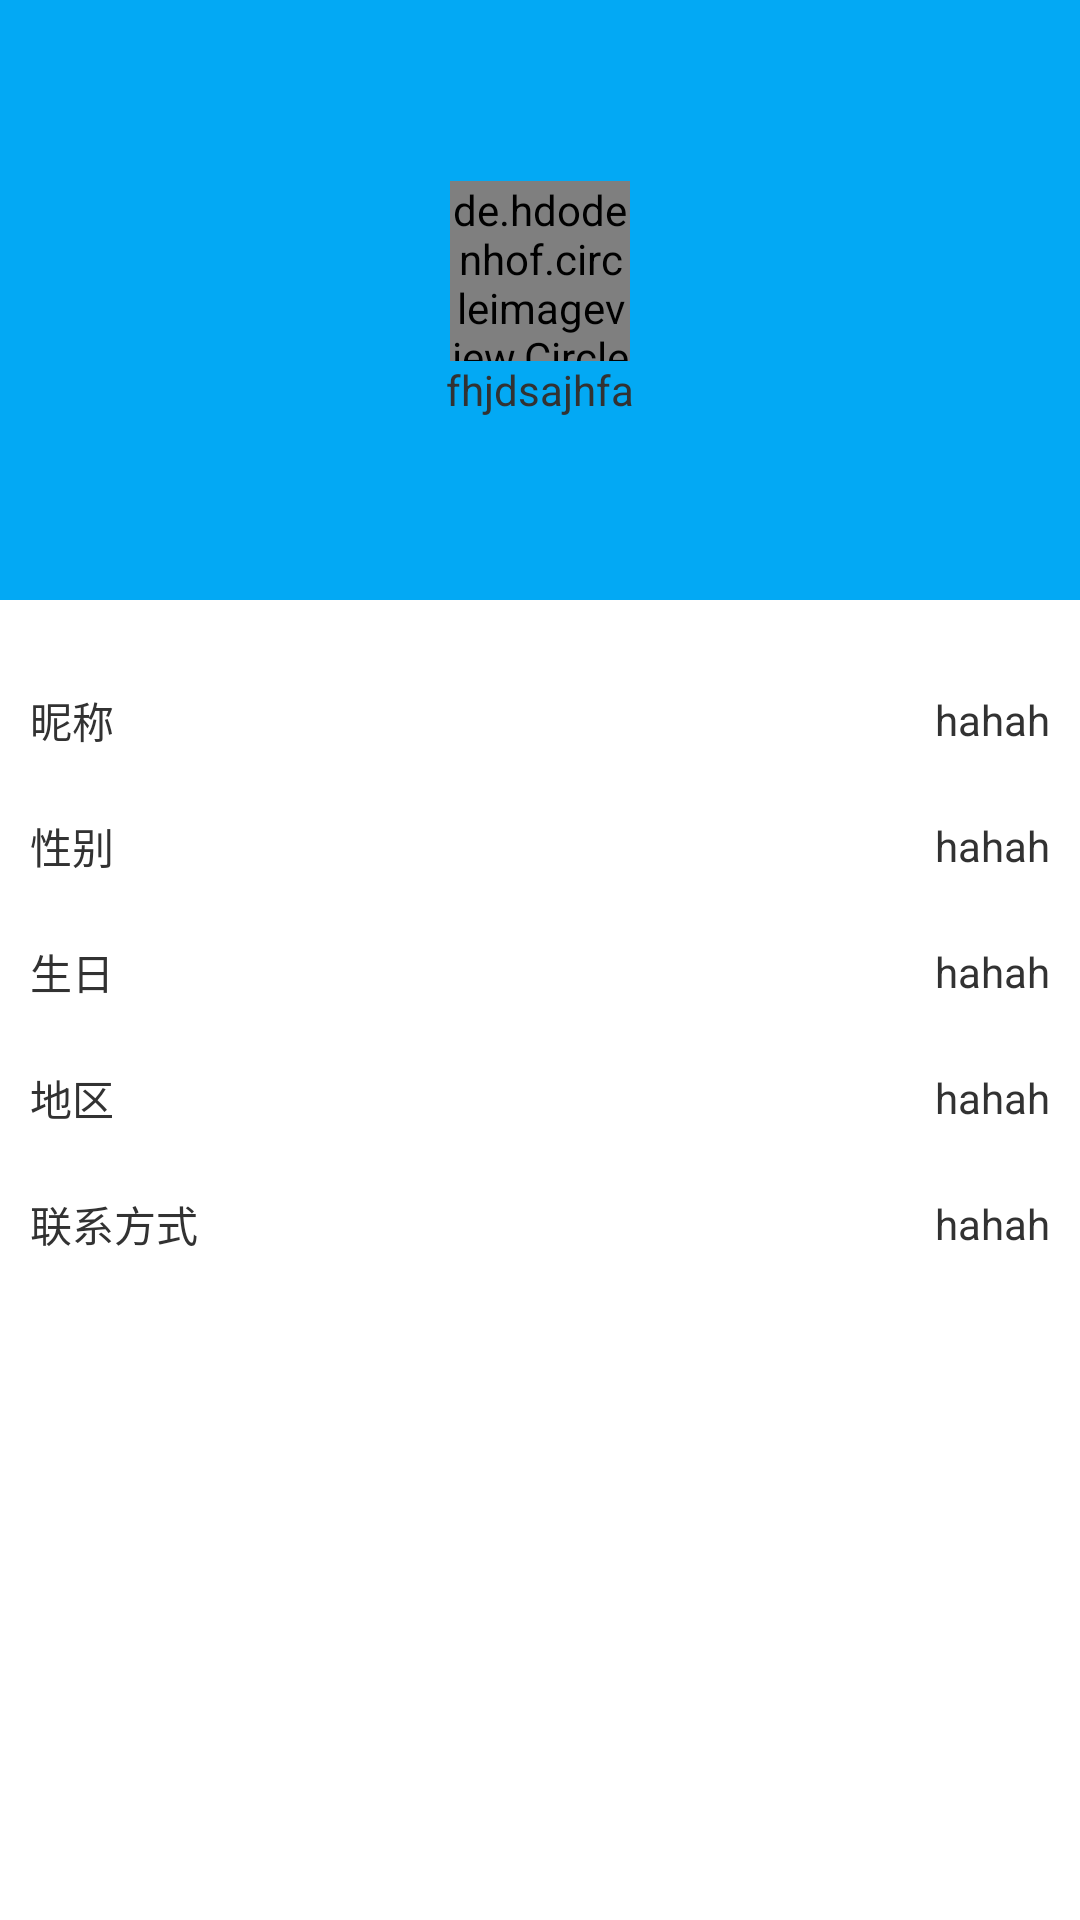

Reconstruct the res/layout file that produces this screen, plus the resources it refers to.
<!-- AndroidManifest.xml: activity theme CustomTitleTheme -->
<!-- res/layout/activity_personal_information.xml -->
<?xml version="1.0" encoding="utf-8"?>
<LinearLayout xmlns:android="http://schemas.android.com/apk/res/android"
    xmlns:tools="http://schemas.android.com/tools"
    android:orientation="vertical"
    android:layout_width="match_parent"
    android:layout_height="match_parent">

    <FrameLayout
        android:layout_width="match_parent"
        android:layout_height="200dp"
       >
        <ImageView
            android:layout_width="match_parent"
            android:layout_height="match_parent"
            android:background="@color/logMainColor"/>

        <LinearLayout
            android:layout_width="wrap_content"
            android:layout_height="wrap_content"
            android:layout_gravity="center"
            android:orientation="vertical">
            <de.hdodenhof.circleimageview.CircleImageView
                xmlns:app="http://schemas.android.com/apk/res-auto"
                android:layout_width="60dp"
                android:layout_gravity="center"
                android:layout_height="60dp"
                android:src="@drawable/default_icon"
                app:civ_border_color="#ffffff"
                app:civ_border_width="2dp"/>
            <TextView
                android:layout_width="wrap_content"
                android:layout_height="wrap_content"
                android:id="@+id/signature"
                android:text="fhjdsajhfa"/>
        </LinearLayout>


    </FrameLayout>


    <ScrollView
        android:layout_marginTop="20dp"
        android:layout_width="match_parent"
        android:layout_height="match_parent">
       <LinearLayout
           android:orientation="vertical"
           android:layout_width="match_parent"
           android:layout_height="wrap_content">

           <LinearLayout
               android:clickable="true"
               android:id="@+id/change_nickname"
               android:background="#ffff"
               android:layout_width="match_parent"
               android:layout_height="40dp">
               <TextView
                   android:layout_marginLeft="10dp"
                   android:layout_gravity="center"
                   android:layout_width="wrap_content"
                   android:layout_height="wrap_content"
                   android:text="昵称"/>
               <LinearLayout
                   android:layout_width="match_parent"
                   android:layout_height="match_parent"
                   android:gravity="right">
                   <TextView
                       android:layout_width="wrap_content"
                       android:layout_height="wrap_content"
                       android:layout_gravity="center"
                       android:layout_marginRight="10dp"
                       android:id="@+id/nickname"
                       android:text="hahah"/>
               </LinearLayout>

           </LinearLayout>

           <LinearLayout
               android:clickable="true"
               android:id="@+id/change_sex"
               android:background="#ffff"
               android:layout_marginTop="2dp"
               android:layout_width="match_parent"
               android:layout_height="40dp">
               <TextView
                   android:layout_marginLeft="10dp"
                   android:layout_gravity="center"
                   android:layout_width="wrap_content"
                   android:layout_height="wrap_content"
                   android:text="性别"/>
               <LinearLayout
                   android:layout_width="match_parent"
                   android:layout_height="match_parent"
                   android:gravity="right">
                   <TextView
                       android:layout_width="wrap_content"
                       android:layout_height="wrap_content"
                       android:layout_gravity="center"
                       android:layout_marginRight="10dp"
                       android:id="@+id/sex"
                       android:text="hahah"/>
               </LinearLayout>

           </LinearLayout>

           <LinearLayout
               android:clickable="true"
               android:id="@+id/change_age"
               android:background="#ffff"
               android:layout_marginTop="2dp"
               android:layout_width="match_parent"
               android:layout_height="40dp">
               <TextView
                   android:layout_marginLeft="10dp"
                   android:layout_gravity="center"
                   android:layout_width="wrap_content"
                   android:layout_height="wrap_content"
                   android:text="生日"/>
               <LinearLayout
                   android:layout_width="match_parent"
                   android:layout_height="match_parent"
                   android:gravity="right">
                   <TextView
                       android:layout_width="wrap_content"
                       android:layout_height="wrap_content"
                       android:layout_gravity="center"
                       android:layout_marginRight="10dp"
                       android:id="@+id/age"
                       android:text="hahah"/>
               </LinearLayout>

           </LinearLayout>

           <LinearLayout
               android:clickable="true"
               android:id="@+id/change_district"
               android:background="#ffff"
               android:layout_marginTop="2dp"
               android:layout_width="match_parent"
               android:layout_height="40dp">
               <TextView
                   android:layout_marginLeft="10dp"
                   android:layout_gravity="center"
                   android:layout_width="wrap_content"
                   android:layout_height="wrap_content"
                   android:text="地区"/>
               <LinearLayout
                   android:layout_width="match_parent"
                   android:layout_height="match_parent"
                   android:gravity="right">
                   <TextView
                       android:layout_width="wrap_content"
                       android:layout_height="wrap_content"
                       android:layout_gravity="center"
                       android:layout_marginRight="10dp"
                       android:id="@+id/district"
                       android:text="hahah"/>
               </LinearLayout>

           </LinearLayout>

           <LinearLayout
               android:clickable="true"
               android:id="@+id/change_contact"
               android:background="#ffff"
               android:layout_marginTop="2dp"
               android:layout_width="match_parent"
               android:layout_height="40dp">
               <TextView
                   android:layout_marginLeft="10dp"
                   android:layout_gravity="center"
                   android:layout_width="wrap_content"
                   android:layout_height="wrap_content"
                   android:text="联系方式"/>
               <LinearLayout
                   android:layout_width="match_parent"
                   android:layout_height="match_parent"
                   android:gravity="right">
                   <TextView
                       android:layout_width="wrap_content"
                       android:layout_height="wrap_content"
                       android:layout_gravity="center"
                       android:layout_marginRight="10dp"
                       android:id="@+id/contact_way"
                       android:text="hahah"/>
               </LinearLayout>
           </LinearLayout>
       </LinearLayout>
    </ScrollView>

</LinearLayout>
<!-- resources referenced by this layout -->
<resources>
  <color name="logMainColor">#03a9f4</color>
  <!-- drawable default_icon: jpg bitmap (drawable, 14037 bytes) -->
  <style name="CustomTitleTheme" parent="android:Theme.Light">
          <item name="android:windowTitleSize">@dimen/title_height</item>
          <item name="android:windowTitleBackgroundStyle">@style/windowTitleBackgroundStyle</item>
      </style>
  <dimen name="title_height">50dp</dimen>
  <style name="windowTitleBackgroundStyle">
          <item name="android:background">@color/colorPrimary</item>
      </style>
  <color name="colorPrimary">#03a9f4</color>
</resources>
